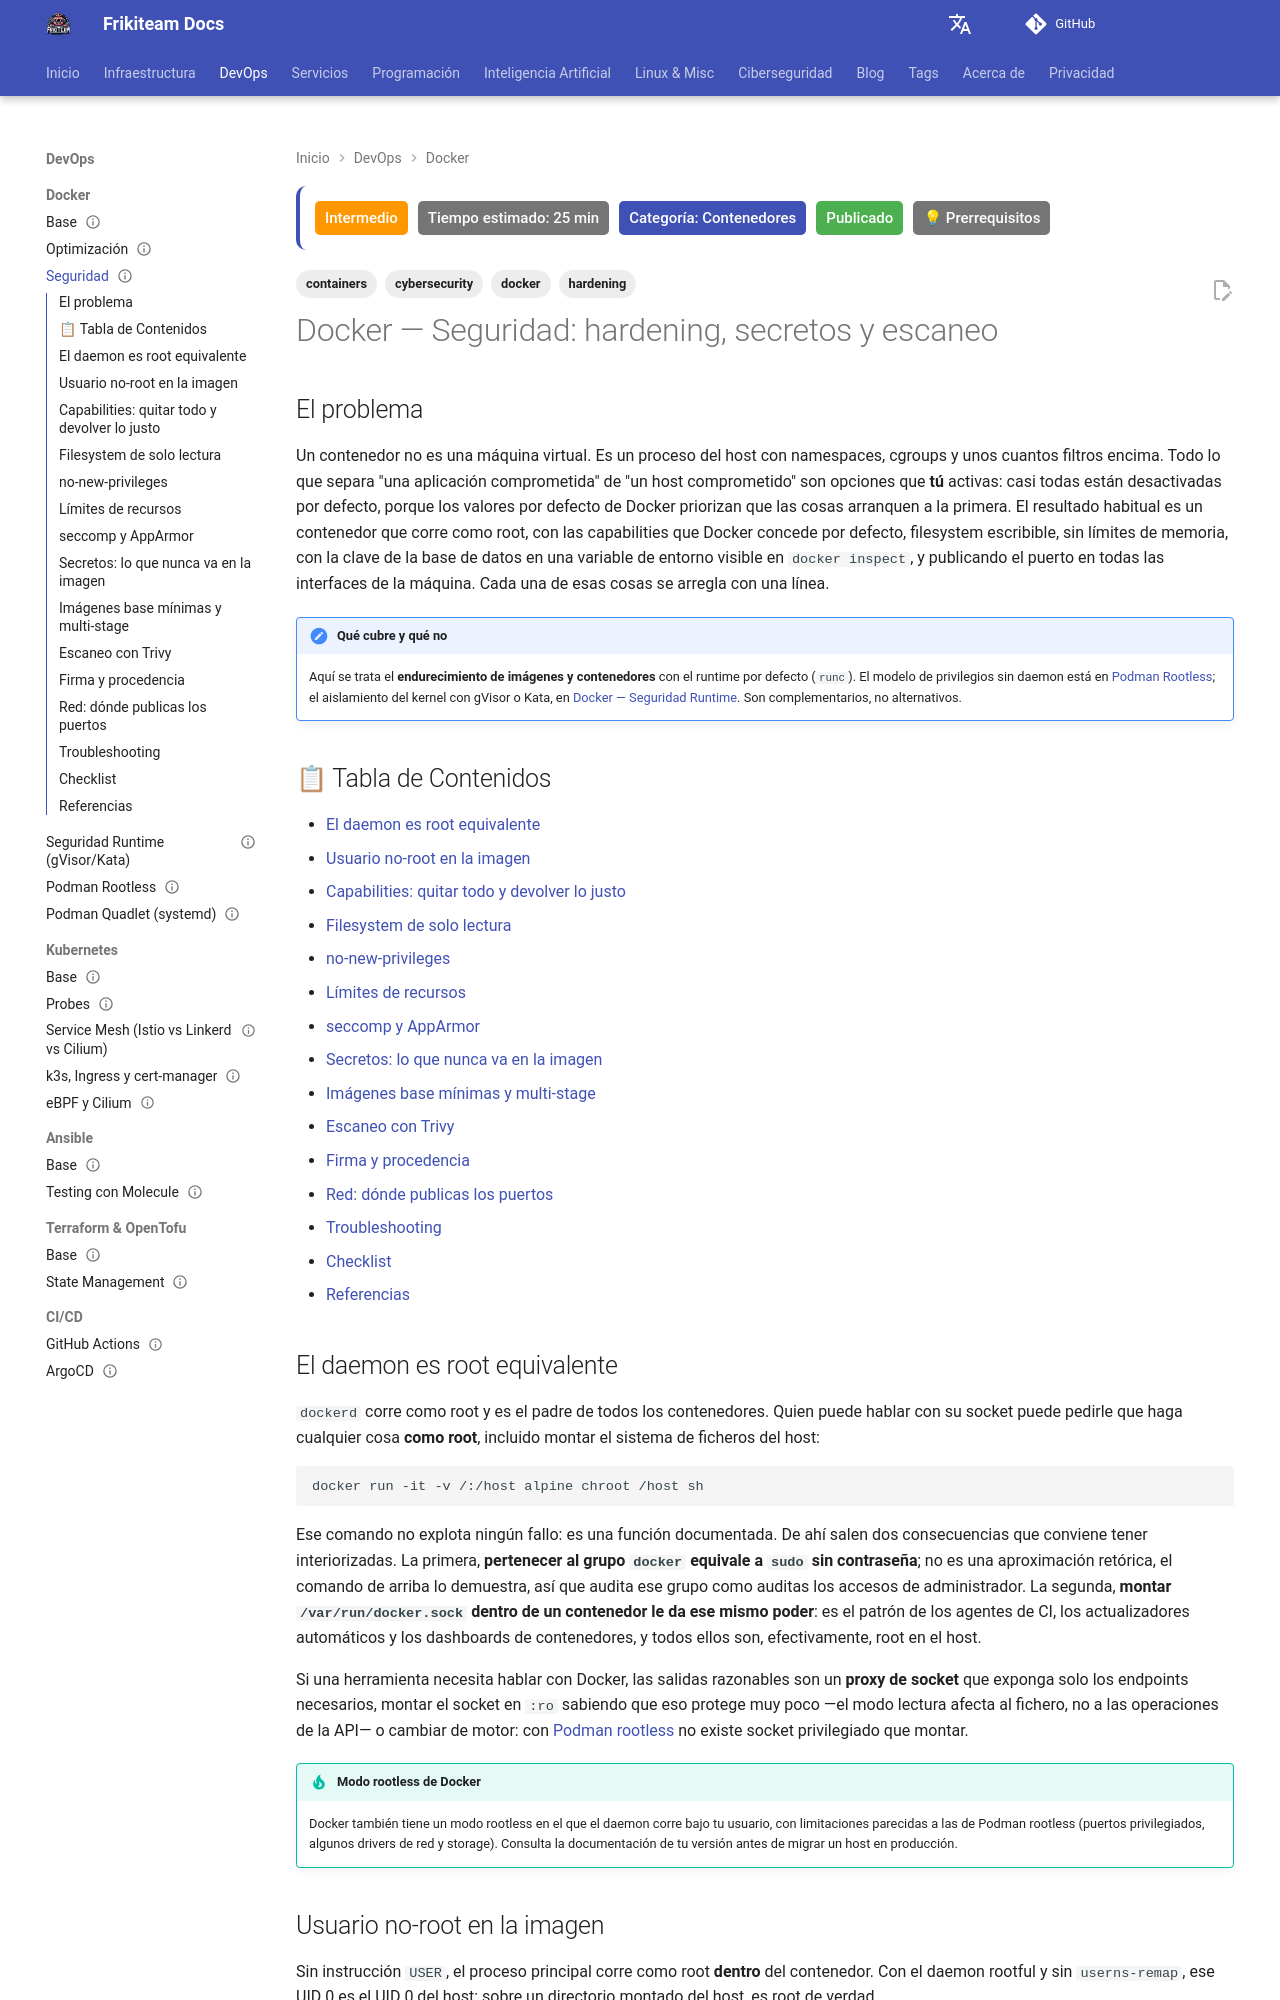

repository: rasty94/Frikiteam-docs · page: doc/docker/docker_security/index.html · generator: mkdocs

---
title: "Docker — Seguridad: hardening, secretos y escaneo"
description: "Endurecer imágenes y contenedores Docker: por qué el daemon es root equivalente, usuario no-root, capabilities, filesystem de solo lectura, no-new-privileges, límites de recursos, seccomp/AppArmor, secretos fuera de la imagen, escaneo con Trivy y publicación segura de puertos."
keywords: "docker, seguridad, hardening, contenedores, capabilities, seccomp, apparmor, no-new-privileges, read-only, secretos, trivy, escaneo, cosign, dockerfile"
tags: ['docker', 'containers', 'hardening', 'cybersecurity']
updated: 2026-10-11
difficulty: intermediate
estimated_time: 25 min
category: Contenedores
status: published
last_reviewed: 2026-10-11
prerequisites:
  - "[Docker — Base](docker_base.md)"
  - "Linux intermedio (usuarios, permisos, procesos)"
reviewers: ["@rasty94"]
contributors: ["@rasty94"]
---

# Docker — Seguridad: hardening, secretos y escaneo

## El problema

Un contenedor no es una máquina virtual. Es un proceso del host con namespaces, cgroups y unos cuantos filtros encima. Todo lo que separa "una aplicación comprometida" de "un host comprometido" son opciones que **tú** activas: casi todas están desactivadas por defecto, porque los valores por defecto de Docker priorizan que las cosas arranquen a la primera. El resultado habitual es un contenedor que corre como root, con las capabilities que Docker concede por defecto, filesystem escribible, sin límites de memoria, con la clave de la base de datos en una variable de entorno visible en `docker inspect`, y publicando el puerto en todas las interfaces de la máquina. Cada una de esas cosas se arregla con una línea.

!!! note "Qué cubre y qué no"
    Aquí se trata el **endurecimiento de imágenes y contenedores** con el runtime por defecto (`runc`). El modelo de privilegios sin daemon está en [Podman Rootless](podman_rootless.md); el aislamiento del kernel con gVisor o Kata, en [Docker — Seguridad Runtime](docker_runtime_security.md). Son complementarios, no alternativos.

## 📋 Tabla de Contenidos

- [El daemon es root equivalente](#el-daemon-es-root-equivalente)
- [Usuario no-root en la imagen](#usuario-no-root-en-la-imagen)
- [Capabilities: quitar todo y devolver lo justo](#capabilities-quitar-todo-y-devolver-lo-justo)
- [Filesystem de solo lectura](#filesystem-de-solo-lectura)
- [no-new-privileges](#no-new-privileges)
- [Límites de recursos](#limites-de-recursos)
- [seccomp y AppArmor](#seccomp-y-apparmor)
- [Secretos: lo que nunca va en la imagen](#secretos-lo-que-nunca-va-en-la-imagen)
- [Imágenes base mínimas y multi-stage](#imagenes-base-minimas-y-multi-stage)
- [Escaneo con Trivy](#escaneo-con-trivy)
- [Firma y procedencia](#firma-y-procedencia)
- [Red: dónde publicas los puertos](#red-donde-publicas-los-puertos)
- [Troubleshooting](#troubleshooting)
- [Checklist](#checklist)
- [Referencias](#referencias)

## El daemon es root equivalente

`dockerd` corre como root y es el padre de todos los contenedores. Quien puede hablar con su socket puede pedirle que haga cualquier cosa **como root**, incluido montar el sistema de ficheros del host:

```bash
docker run -it -v /:/host alpine chroot /host sh
```

Ese comando no explota ningún fallo: es una función documentada. De ahí salen dos consecuencias que conviene tener interiorizadas. La primera, **pertenecer al grupo `docker` equivale a `sudo` sin contraseña**; no es una aproximación retórica, el comando de arriba lo demuestra, así que audita ese grupo como auditas los accesos de administrador. La segunda, **montar `/var/run/docker.sock` dentro de un contenedor le da ese mismo poder**: es el patrón de los agentes de CI, los actualizadores automáticos y los dashboards de contenedores, y todos ellos son, efectivamente, root en el host.

Si una herramienta necesita hablar con Docker, las salidas razonables son un **proxy de socket** que exponga solo los endpoints necesarios, montar el socket en `:ro` sabiendo que eso protege muy poco —el modo lectura afecta al fichero, no a las operaciones de la API— o cambiar de motor: con [Podman rootless](podman_rootless.md) no existe socket privilegiado que montar.

!!! tip "Modo rootless de Docker"
    Docker también tiene un modo rootless en el que el daemon corre bajo tu usuario, con limitaciones parecidas a las de Podman rootless (puertos privilegiados, algunos drivers de red y storage). Consulta la documentación de tu versión antes de migrar un host en producción.
